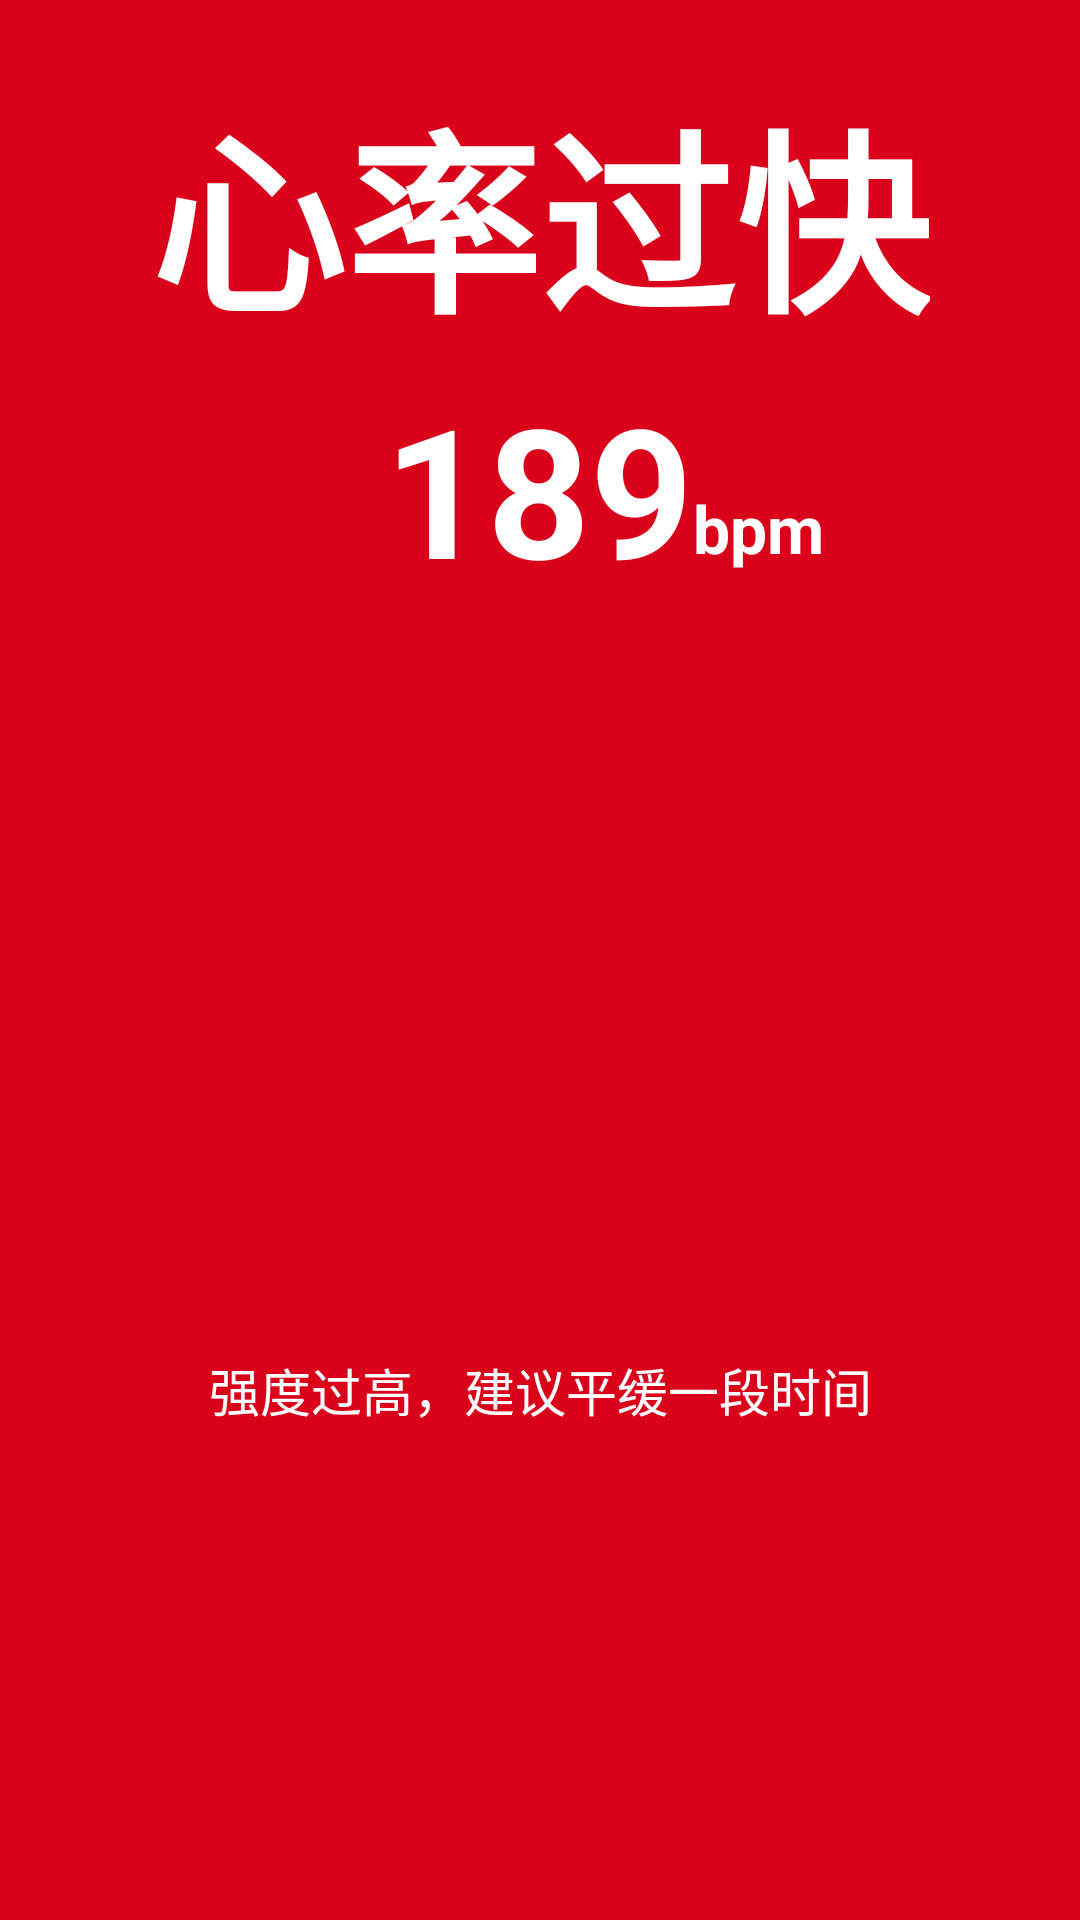

This screen was rendered from an Android layout file. Write that file and the resources it references.
<!-- AndroidManifest.xml: application theme Theme.EPHMonitor -->
<!-- res/layout/dialog_heart_rate.xml -->
<?xml version="1.0" encoding="utf-8"?>

<androidx.constraintlayout.widget.ConstraintLayout xmlns:android="http://schemas.android.com/apk/res/android"
    xmlns:app="http://schemas.android.com/apk/res-auto"
    xmlns:tools="http://schemas.android.com/tools"
    android:layout_width="match_parent"
    android:layout_height="match_parent"
    android:background="#DA021B">

    <TextView
        android:id="@+id/textView5"
        android:layout_width="wrap_content"
        android:layout_height="wrap_content"
        android:layout_gravity="center"
        android:layout_marginTop="24dp"
        android:text="心率过快"
        android:textColor="@color/white"
        android:textSize="65dp"
        android:textStyle="bold"
        app:layout_constraintEnd_toEndOf="parent"
        app:layout_constraintStart_toStartOf="parent"
        app:layout_constraintTop_toTopOf="parent"
        tools:ignore="MissingConstraints" />

    <ImageView
        android:id="@+id/imageView"
        android:layout_width="160dp"
        android:layout_height="160dp"
        android:layout_gravity="center"
        android:layout_marginTop="28dp"
        android:src="@drawable/heartincrease"
        app:layout_constraintEnd_toEndOf="parent"
        app:layout_constraintHorizontal_bias="0.498"
        app:layout_constraintStart_toStartOf="parent"
        app:layout_constraintTop_toBottomOf="@+id/heart_beat_num" />

    <TextView
        android:id="@+id/textView8"
        android:layout_width="match_parent"
        android:layout_height="wrap_content"
        android:layout_marginTop="60dp"
        android:gravity="center"
        android:text="强度过高，建议平缓一段时间"
        android:textColor="@color/white"
        android:textSize="17dp"
        android:textStyle="normal"
        app:layout_constraintTop_toBottomOf="@+id/imageView"
        tools:layout_editor_absoluteX="0dp" />

    <ImageView
        android:id="@+id/dialog_heartrate_cancel"
        android:layout_width="30dp"
        android:layout_height="30dp"
        android:layout_gravity="center"
        android:layout_marginTop="20dp"
        android:layout_marginBottom="20dp"
        android:src="@drawable/white_x"
        app:layout_constraintBottom_toBottomOf="parent"
        app:layout_constraintEnd_toEndOf="parent"
        app:layout_constraintHorizontal_bias="0.498"
        app:layout_constraintStart_toStartOf="parent"
        app:layout_constraintTop_toBottomOf="@+id/textView8" />

    <TextView
        android:id="@+id/heart_beat_num"
        android:layout_width="wrap_content"
        android:layout_height="wrap_content"
        android:layout_gravity="center"
        android:layout_marginTop="4dp"
        android:text="189"
        android:textColor="@color/white"
        android:textSize="60dp"
        android:textStyle="bold"
        app:layout_constraintEnd_toEndOf="parent"
        app:layout_constraintHorizontal_bias="0.498"
        app:layout_constraintStart_toStartOf="parent"
        app:layout_constraintTop_toBottomOf="@+id/textView5"
        tools:ignore="MissingConstraints" />

    <TextView
        android:layout_width="wrap_content"
        android:layout_height="wrap_content"
        android:layout_marginBottom="12dp"
        android:text="bpm"
        android:textColor="@color/white"
        android:textSize="22dp"
        android:textStyle="bold"
        app:layout_constraintBottom_toBottomOf="@+id/heart_beat_num"
        app:layout_constraintStart_toEndOf="@+id/heart_beat_num" />

</androidx.constraintlayout.widget.ConstraintLayout>
<!-- resources referenced by this layout -->
<resources>
  <color name="white">#FFFFFFFF</color>
  <style name="Theme.EPHMonitor" parent="Theme.MaterialComponents.DayNight.DarkActionBar">
          
          <item name="colorPrimary">@color/bt_main</item>
          <item name="colorPrimaryVariant">@color/light_orange</item>
          <item name="colorOnPrimary">@color/white</item>
          
          <item name="colorSecondary">@color/green</item>
          <item name="colorSecondaryVariant">@color/light_green</item>
          <item name="colorOnSecondary">@color/grey</item>
          
          <item name="android:statusBarColor">?attr/colorPrimaryVariant</item>
          
          
          
          
      </style>
  <color name="bt_main">#F09E8D</color>
  <color name="light_orange">#85E47447</color>
  <color name="green">#A9C34F</color>
  <color name="light_green">#5CCDE965</color>
  <color name="grey">#626060</color>
</resources>
